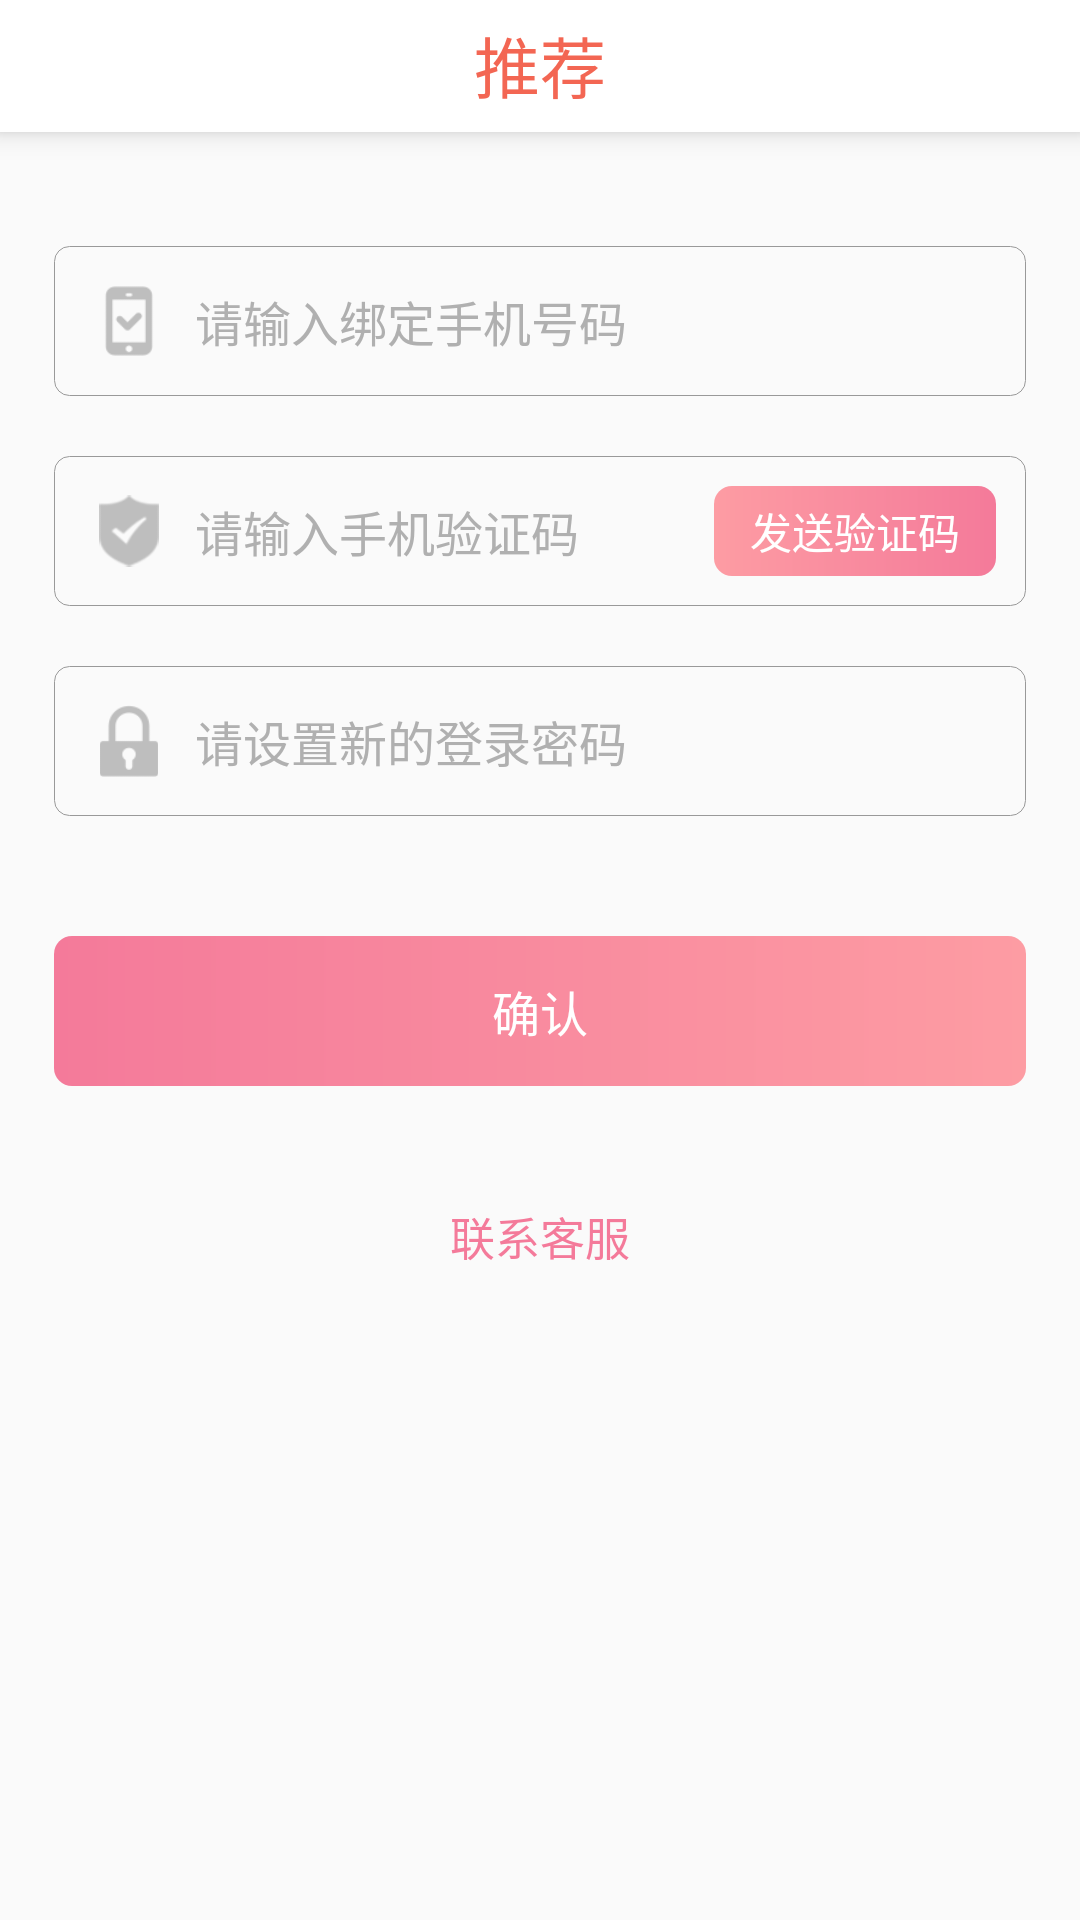

This screen was rendered from an Android layout file. Write that file and the resources it references.
<!-- AndroidManifest.xml: application theme AppTheme -->
<!-- res/layout/activity_forget_pwd.xml -->
<?xml version="1.0" encoding="utf-8"?>
<LinearLayout xmlns:android="http://schemas.android.com/apk/res/android"
        android:layout_width="match_parent"
        android:layout_height="match_parent"
        android:orientation="vertical">

    <include layout="@layout/layout_top"/>

    <LinearLayout
            android:layout_width="match_parent"
        android:layout_height="match_parent"
        android:orientation="vertical"
        android:padding="18dp">

        <LinearLayout
            android:layout_width="match_parent"
            android:layout_height="50dp"
            android:layout_marginTop="20dp"
            android:background="@drawable/bg_r_5_grey_side"
            android:gravity="center_vertical"
            android:orientation="horizontal"
            android:padding="5dp">

            <ImageView
                android:layout_width="24dp"
                android:layout_height="24dp"
                android:layout_marginLeft="8dp"
                android:src="@mipmap/ic_pwd_phone" />

            <EditText
                android:id="@+id/et_phone_number"
                android:layout_width="wrap_content"
                android:layout_height="match_parent"
                android:layout_weight="1"
                android:background="@color/transparent"
                android:gravity="center_vertical"
                android:hint="请输入绑定手机号码"
                android:paddingLeft="10dp"
                android:textColor="#666"
                android:textColorHint="#b0b0b0"
                android:textSize="16dp" />
        </LinearLayout>

        <LinearLayout
            android:layout_width="match_parent"
            android:layout_height="50dp"
            android:layout_marginTop="20dp"
            android:background="@drawable/bg_r_5_grey_side"
            android:gravity="center_vertical"
            android:orientation="horizontal"
            android:padding="5dp">

            <ImageView
                android:layout_width="24dp"
                android:layout_height="24dp"
                android:layout_marginLeft="8dp"
                android:src="@mipmap/ic_pwd_code" />

            <EditText
                android:id="@+id/et_auth_code"
                android:layout_width="wrap_content"
                android:layout_height="match_parent"
                android:layout_weight="1"
                android:background="@color/transparent"
                android:gravity="center_vertical"
                android:hint="请输入手机验证码"
                android:paddingLeft="10dp"
                android:textColor="#666"
                android:textColorHint="#b0b0b0"
                android:textSize="16dp" />

            <TextView
                android:id="@+id/tv_get_code"
                android:layout_width="94dp"
                android:layout_height="30dp"
                android:layout_marginRight="5dp"
                android:background="@drawable/shape_ic_send_pink"
                android:gravity="center"
                android:text="发送验证码"
                android:textColor="@color/white"
                android:textSize="14dp" />
        </LinearLayout>

        <LinearLayout
            android:layout_width="match_parent"
            android:layout_height="50dp"
            android:layout_marginTop="20dp"
            android:background="@drawable/bg_r_5_grey_side"
            android:gravity="center_vertical"
            android:orientation="horizontal"
            android:padding="5dp">

            <ImageView
                android:layout_width="24dp"
                android:layout_height="24dp"
                android:layout_marginLeft="8dp"
                android:src="@mipmap/ic_pwd_lock" />

            <EditText
                android:id="@+id/et_password"
                android:layout_width="wrap_content"
                android:layout_height="match_parent"
                android:layout_weight="1"
                android:background="@color/transparent"
                android:gravity="center_vertical"
                android:hint="请设置新的登录密码"
                android:paddingLeft="10dp"
                android:textColor="#666"
                android:textColorHint="#b0b0b0"
                android:textSize="16dp" />
        </LinearLayout>

        <TextView
            android:id="@+id/btn_submit"
            android:layout_width="match_parent"
            android:layout_height="50dp"
            android:layout_marginTop="40dp"
            android:background="@drawable/shape_ic_commit_pink"
            android:gravity="center"
            android:text="确认"
            android:textColor="@color/white"
            android:textSize="16dp" />

        <TextView
            android:id="@+id/tv_connect_service"
            android:layout_width="100dp"
            android:layout_height="40dp"
            android:layout_gravity="center_horizontal"
            android:layout_margin="30dp"
            android:gravity="center"
            android:text="联系客服"
            android:textColor="#f47a9a"
            android:textSize="15dp" />

    </LinearLayout>
</LinearLayout>
<!-- res/layout/layout_top.xml (included above) -->
<?xml version="1.0" encoding="utf-8"?>
<android.support.constraint.ConstraintLayout
    android:layout_width="match_parent"
    android:layout_height="@dimen/topLayoutHeight"
    xmlns:android="http://schemas.android.com/apk/res/android"
    xmlns:app="http://schemas.android.com/apk/res-auto"
    xmlns:tools="http://schemas.android.com/tools"
    android:elevation="5dp"
        android:background="@color/colorWhite">


        <ImageView
            android:id="@+id/iv_right_layout_top"
            android:layout_width="45dp"
            android:layout_height="45dp"
            android:layout_marginEnd="10dp"
            android:padding="7dp"
            android:visibility="invisible"
            android:background="?attr/selectableItemBackgroundBorderless"
            app:layout_constraintBottom_toBottomOf="parent"
            app:layout_constraintEnd_toEndOf="parent" />

        <ImageView
            android:id="@+id/iv_back_layout_top"
            android:layout_width="45dp"
            android:layout_height="45dp"
            android:layout_marginStart="10dp"
            android:padding="13dp"
            android:clickable="true"
            android:src="@mipmap/svg_red_nav_bar_back"
            android:background="?attr/selectableItemBackgroundBorderless"
            app:layout_constraintBottom_toBottomOf="parent"
            app:layout_constraintStart_toStartOf="parent"
            android:focusable="true" />

        <TextView
            android:id="@+id/tv_title_layout_top"
            android:layout_width="0dp"
            android:singleLine="true"
            android:gravity="center"
            android:layout_height="wrap_content"
            tools:text="@string/recommend"
            android:textColor="@color/colorRed"
            android:textSize="@dimen/text_size_title"
            app:layout_constraintBottom_toBottomOf="@id/iv_back_layout_top"
            app:layout_constraintEnd_toStartOf="@id/iv_right_layout_top"
            app:layout_constraintStart_toEndOf="@id/iv_back_layout_top"
            app:layout_constraintTop_toTopOf="@id/iv_back_layout_top" />

    </android.support.constraint.ConstraintLayout>
<!-- resources referenced by this layout -->
<resources>
  <color name="colorRed">#F36653</color>
  <color name="colorWhite">#ffffff</color>
  <color name="transparent">#00000000</color>
  <color name="white">#fff</color>
  <dimen name="text_size_title">22sp</dimen>
  <dimen name="topLayoutHeight">44dp</dimen>
  <!-- drawable bg_r_5_grey_side (drawable) -->
  <?xml version="1.0" encoding="UTF-8"?>
  <shape xmlns:android="http://schemas.android.com/apk/res/android"
      android:shape="rectangle">
  
      
      <solid android:color="@color/transparent" />
  
      
      
      <corners android:radius="5dp" />
  
      <stroke android:width="1px" android:color="#999" />
  
  </shape>
  <!-- drawable shape_ic_commit_pink (drawable) -->
  <?xml version="1.0" encoding="utf-8"?>
  <shape xmlns:android="http://schemas.android.com/apk/res/android"
      android:shape="rectangle" >
  
      <gradient
          android:angle="0"
          android:startColor="#f47a9a"
          android:endColor="#fd9ca3"
          />
  
      
      <corners android:radius="6dip" />
  
  </shape>
  <!-- drawable shape_ic_send_pink (drawable) -->
  <?xml version="1.0" encoding="utf-8"?>
  <shape xmlns:android="http://schemas.android.com/apk/res/android"
      android:shape="rectangle" >
  
      <gradient
          android:angle="180"
          android:startColor="#f47a9a"
          android:endColor="#fd9ca3"
          />
  
      
      <corners android:radius="6dip" />
  
  </shape>
  <!-- mipmap ic_pwd_code: png bitmap (mipmap-xxhdpi, 952 bytes) -->
  <!-- mipmap ic_pwd_lock: png bitmap (mipmap-xxhdpi, 571 bytes) -->
  <!-- mipmap ic_pwd_phone: png bitmap (mipmap-xxhdpi, 493 bytes) -->
  <string name="recommend">推荐</string>
  <style name="AppTheme" parent="Theme.AppCompat.Light.NoActionBar">
          <item name="android:windowTranslucentStatus">false</item>
          <item name="android:windowTranslucentNavigation">false</item>
          
          <item name="android:statusBarColor">@android:color/transparent</item>
          <item name="colorAccent">@color/colorRed</item>
          <item name="colorPrimary">@color/colorRed</item>
  
      </style>
</resources>
